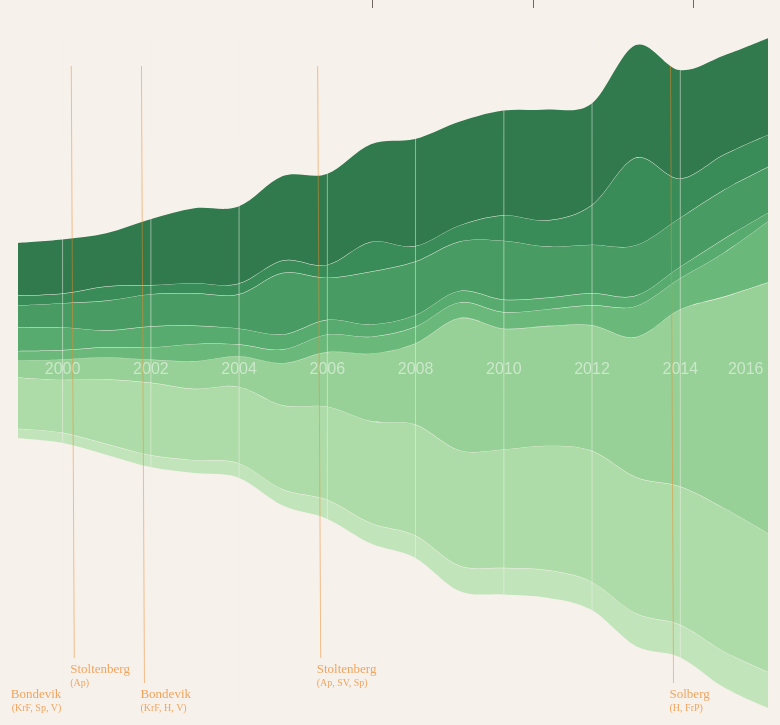
D3 v4 page, settled after 480 driven frames (8 s of simulated time); the page loaded 4 data file(s).


      (function(i,s,o,g,r,a,m){i['GoogleAnalyticsObject']=r;i[r]=i[r]||function(){
      (i[r].q=i[r].q||[]).push(arguments)},i[r].l=1*new Date();a=s.createElement(o),
      m=s.getElementsByTagName(o)[0];a.async=1;a.src=g;m.parentNode.insertBefore(a,m)
      })(window,document,'script','//www.google-analytics.com/analytics.js','ga');

      ga('create', 'UA-60185757-1', 'auto');
      ga('send', 'pageview');
    
// ── script.js
/* jshint laxbreak: true */
/* jshint expr: true */
/* global d3 */
/* context dependent style sheet loading */
function inIframe () {
 'use strict';
  try {
    return window.self !== window.top;
  } catch (e) {
    return true;
  }
}
if(inIframe()){
  document.getElementById('pageStyle').setAttribute('href', 'style-simple.css');
}

var Chart = (function(window,d3) {
  /* jshint validthis: true */
  /*jshint latedef:false*/
 'use strict';

  var width,
      height,
      margin,
      isMobileIsh,
      token = 0,
      locale = 'no',
      showPercentage = false,
      sortOrder = showPercentage ? d3.stackOrderDescending : d3.stackOrderReverse,
      duration = 1500,
      delay = 2000,

      svg = d3.select('svg'),
      g = svg.append('g'),
      segments = g.append('g').attr('class', 'segments'),
      xAxis = g.append('g').attr('class', 'axis axis--x'),
      govGroup = g.append('g').attr('class', 'gov'),
      curtain = g.append('rect').attr('class', 'curtain'), // removed after initial render
      tooltip = d3.select('.tooltip'),
      segment,
      labels,
      govLines,
      govLabels,

      x,
      y,
      color,

      // t = d3.transition().duration(850).ease(d3.easeCubicInOut),
      goverments,
      schemes = ['Greens','YlOrRd','PuBu'],
      timeRange = d3.range(1999, 2017),
      formatYear = d3.timeFormat('%Y'),
      parseYear = d3.timeParse('%Y'),

      area,
      stack,
      aggregatedData = [],
      layers = [],
      series = [],

      no = d3.map()
      .set('Africa', 'Afrika')
      .set('America', 'Amerika')
      .set('Asia', 'Asia')
      .set('Europe', 'Europa')
      .set('The Middle East', 'Midtøsten')
      .set('Oceania', 'Oseania')
      .set('Global unspecified', 'Globalt')
      .set('Multilateral', 'Multilateralt')
      .set('Administration', 'Aministrasjon')
      .set('Governance and Civil Society', 'Forvaltning og sivilt samfunn')
      .set('Conflict Resolution', 'Konflikt')
      .set('Economic development and trade', 'Finans og handel')
      .set('Education', 'Utdanning')
      .set('Health and social services', 'Helse og inrastruktur')
      .set('Environment and energy', 'Miljø og energi')
      .set('Emergency assistance', 'Nødhjelp')
      .set('Multilateral', 'Multilateral')
      .set('Admin & Multilateral', 'Administrasjon og multilateralt')
      .set('Migrants in Norway', 'Flyktninger i Norge')
      .set('Unspecified', 'Uspesifisert')
      .set('Multilateral (other)','Multilateralt')
      .set('UN','FN')
      .set('World Bank','')
      .set('Norwegian NGOs','Norske NGOer')
      .set('Int. & local NGOs','Internasjonale NGOer')
      .set('Public sector (in Norway)','Offentlig sektor i Norge')
      .set('Public sector (recipient)','Offentlig sektor ute')
      .set('Other','Andre');

  // d3.csv('geo.csv', parse, init);
  d3.queue()
    .defer(d3.csv, 'geo.csv', parseRow)
    .defer(d3.csv, 'sector.csv', parseRow)
    .defer(d3.csv, 'partner.csv', parseRow)
    .defer(d3.csv, 'gov.csv', parseGov)
    .await(init);

  /**
   * init chart
   */
  function init(error, geo, sector, partner, gov) {

    if (error) { throw error; }

    aggregatedData.push(aggregateByDimension('Verdensdel', geo));
    aggregatedData.push(aggregateByDimension('Sektorgruppe', sector));
    aggregatedData.push(aggregateByDimension('Mygroup', partner));

    // re-stack data as functional series. NB: SE OGSÅ http://learnjsdata.com/group_data.html
    timeRange.forEach( function(y) {
      var row = { year: parseYear(y) };
      aggregatedData.forEach( function(data) {
        for (var d in data[0]) {
          if(showPercentage) {
            row[d] = Math.round(data[0][d][y] / data[1][y] * 100);
          } else {
            row[d] = data[0][d][y];
          }
        }
      });
      series.push(row);
    });

    // gov
    goverments = gov;

    update();
    // setTimeout(step, delay, 2);

  }

  /**
   * Updates stack, layers, segments and layers on datachange
   */
  function update() {

    // ref:https://github.com/d3/d3-shape/blob/master/README.md#stack
    stack = d3.stack()
      .keys(Object.keys(aggregatedData[token][0]))
      .order(sortOrder)
      .offset(d3.stackOffsetWiggle);

    if(showPercentage) {
      stack.offset(d3.stackOffsetExpand);
    }

    layers = stack(series);

    // Ref: https://github.com/d3/d3-selection#joining-data
    segment = segments.selectAll('path').data(layers);
    segment.enter()
           .append('path')
           .attr('class', 'segment')
           .on('mouseover', mouseOver)
           .on('mouseout', mouseOut)
           .on('mousemove', mouseMove)
           .merge(segment);
    segment.exit().remove();

    labels = segments.selectAll('text').data(layers);
    labels.enter()
          .append('text')
          .attr('class', 'label')
          .merge(labels);
    labels.exit().remove();

    govLines = govGroup.selectAll('line').data(goverments);
    govLines.enter()
            .append('line')
            .merge(govLines);
    govLines.exit().remove();

    govLabels = govGroup.selectAll('text').data(goverments);
    govLabels.enter()
            .append('text')
            .attr('class', 'label')
            .merge(govLabels);
    govLabels.exit().remove();

    color = d3.scaleSequential(d3['interpolate' + schemes[token]]).domain([-4, 9]); // -4 to skip the lighter end of the scale

    render();

  }


  /**
   * render
   */
  function render() {

    setDimensions(window.innerWidth);

    // scales
    x = d3.scaleTime()
          .domain([parseYear(1999), parseYear(2016)])
          .range([0, width]);

    y = d3.scaleLinear()
          .domain([d3.min(layers, stackMin), d3.max(layers, stackMax)])
          .range([height, 0]);

    area = d3.area()
          .x(function(d) {return x(d.data.year); })
          .y0(function(d) {return y(d[0]) - 0.2; }) // .2 spacing, ref: https://bl.ocks.org/HarryStevens/c893c7b441298b36f4568bc09df71a1e
          .y1(function(d) {return y(d[1]) + 0.2; })
          // .curve(d3.curveBasis);
          .curve(d3.curveCardinal);

    // draw
    svg.attr('width', (width + margin.left + margin.right ))
       .attr('height', (height + margin.top + margin.bottom));

    g.attr('transform', 'translate(' + margin.left + ',' + margin.top + ')');

    // layers
    segments.selectAll('.segment')
      .transition().duration(850).ease(d3.easeCubicInOut)
        .attr('d', function(d) { return area(d); })
        .attr('fill', function(d) { return color(d.index); });

    // labels
    segments.selectAll('.label')
      .attr('x', 13)
      .attr('dy', '0.35em')
      .attr('transform', 'translate(' + width + ')')
      .style('fill', function(d) { return color(d.index); })
      .style('opacity', 0 )
      .text(function(d) { return lang(d.key); })
      .transition().duration(850).ease(d3.easeCubicInOut)
        .style('opacity', 1 )
        .attr('transform', function(d) {
          return 'translate(' + width + ',' + y(d[17][1] - (d[17][1] - d[17][0])/2) + ')';
        });

    xAxis.attr('transform', 'translate(0,' + 0 + ')')
        .call(
          d3.axisBottom(x)
          .ticks(d3.timeYear.every(2))
          .tickSizeInner(height)
          .tickSizeOuter(0)
          .tickPadding(- (height / 2) - 10)
        )
        .select('.tick:last-of-type text')
          .attr('dx', -5)
          .style('text-anchor', 'end');


    govGroup.selectAll('line')
            .attr('x1', function (d) { return x(d.start); })
            .attr('y1', 28)
            .attr('x2', function (d) { return x(d.start)+3; })
            .transition().duration(350).ease(d3.easeCubicInOut)
            .attr('y2', function (d, i) {
              var modifier = showPercentage ? 0.25 : -1;
              return height + (( i%2 ? 50 : 25 ) * modifier) ;
            })
            .attr('stroke-width', function (d, i) { return i ? 1 : 0; });

    govGroup.selectAll('.label')
            .attr('text-anchor', function (d, i) { return i === 0 ? 'end' : 'start'; })
            .transition().duration(350).ease(d3.easeCubicInOut)
            .attr('transform', function(d, i) {
              var modifier = showPercentage ? 0.75 : -1;
              var xPos = i === 0 ? x(d.end) : x(d.start);
              var yPos = height + (( i%2 ? 40 : 15 ) * modifier);

              return 'translate(' + xPos + ',' + yPos + ')';
            });

    govGroup.selectAll('tspan').remove();
    govGroup.selectAll('.label').append('tspan')
             .text(function(d) { return d.pm; })
             .attr('x', function (d, i) { return i === 0 ? -10 : -1; })
             .attr('dy', '0.35em');

    govGroup.selectAll('.label').append('tspan')
             .text(function(d) { return '(' + d.parties + ')'; })
             .attr('x', function (d, i) { return i === 0 ? -10 : -1; })
             .attr('dy', '1.35em')
             .style('font-size', '10px');


    // position caption and credits
    // var caption = d3.select('.caption');
    // var captionOffset = Math.max(0, width - caption.node().getBoundingClientRect().width)/2;
    // caption.style('left',  captionOffset + 'px');

    // Animate curtain on first render only
    g.select('.curtain')
     .attr('x', -1 * width)
     .attr('y', -1 * height)
     .attr('height', height)
     .attr('width', width)
     .attr('transform', 'rotate(180)')
     .style('fill', '#fcfcfc')
     .transition().duration(850).ease(d3.easeCubicInOut)
      .attr('width', 0)
      .remove();

  }

  // auxiliary functions
  function lang(s) {

      if(locale === 'no' && no.has(s)) {
        return no.get(s);
      }
      return s;
  }


  function mouseOver () {
    d3.select(this).classed('hover', true);
  }

  function mouseOut () {
    d3.select(this).classed('hover', false);
    tooltip.classed('hidden', true);
  }

  function mouseMove (d) {
    var mouse = d3.mouse(this),
        mouseX = mouse[0],
        aligner = -2 + (width - mouseX) / (width / 2),
        year = formatYear(d3.timeYear.round(x.invert(mouseX))),
        // year = formatYear(x.invert(mouseX)),
        data = d.filter(function(a) { return formatYear(a.data.year) === year; })[0].data,
        segment = d.key;

    if(data.hasOwnProperty(segment)) {

      var value = d3.format('s')(data[segment]);
      var percent = d3.format('.0%')(data[segment] / aggregatedData[0][1][year]);

      tooltip.select('.segment').text(lang(segment));
      tooltip.select('.year').text(year);
      tooltip.select('.value').text(showPercentage ? percent : value);

      tooltip.style('left', ( mouseX + (90 * aligner) ) +'px')
             // .style('color', color(d.index))
             // .style('top', '100px')
             .classed('hidden', false);
    }
  }

  function toggle(index) {
    token = index ? index-1 : token++;
    if (token === series.length) {
      token = 0;
    }
    update();
  }

  function sortStack() {
    sortOrder = sortOrder ===  d3.stackOrderInsideOut ? ( showPercentage ? d3.stackOrderDescending : d3.stackOrderReverse ) : d3.stackOrderInsideOut;
    update();
  }

  function type() {
    showPercentage = !showPercentage;
    sortOrder = showPercentage ? d3.stackOrderDescending : d3.stackOrderReverse;
    if (event) {
      event.target.textContent = showPercentage ? 'NOK' : '%';
    }
    update();
  }


  function aggregateByDimension(dimension, data) {
    var totals;
    var sumTotals = {};

    totals = d3.nest()
      .key(function(d) { return d[dimension]; })
      .rollup(function(v) {
            var row = {};
            timeRange.forEach( function(y) {
               row[y] = Math.round(d3.sum(v, function(d) {return d[y];}));
            });
          return row;
      })
      .object(data);

    timeRange.forEach( function(y) {
      sumTotals[y] = d3.nest()
        .rollup(function(values) { return d3.sum(values, function(d) { return d[y]; }); })
        .object(data);
    });

    return [totals, sumTotals];
  }

  function parseRow(input) {
    var output = {};
    for (var k in input) {
      if(isNaN(k)) {
        output[k] = input[k];
      } else {
        output[k] = +input[k];
      }
    }
   return output;
  }

  function parseGov(d) {
    var parser = d3.timeParse('%d.%m.%Y');
    return {
      start: parser(d.start),
      end: parser(d.end),
      pm: d.pm,
      parties: d.parties
    };
  }

  function stackMax(layer) {
    return d3.max(layer, function(d) { return d[1]; });
  }

  function stackMin(layer) {
    return d3.min(layer, function(d) { return d[0]; });
  }

  function setDimensions(window) {
      isMobileIsh = window <= 470;
      if (isMobileIsh) {
        margin = {top: 20, right: 20, bottom: 10, left: 10 };
      } else {
        margin = {top: 30, right: 200, bottom: 50, left: 20 };
      }

      width = Math.min(window, 970) - margin.left - margin.right;
      height = width/1  - margin.top - margin.bottom;

  }

  function step (i) {
    if ( i >= 75) {
      sortStack();
    } else if (i > 50) {
      type();
    } else {
      toggle(Math.min(Math.round(i/10),3));
    }
    i = Math.random() * 100 | 4;
    setTimeout(step, delay, i);
  }

  return {
    render : render,
    toggle : toggle,
    sortStack : sortStack,
    type: type,
  };

})(window,d3);

window.addEventListener('resize', Chart.render);  // should debounce...


### data: sector.csv
Sektorgruppe, Sektor, 1999, 2000, 2001, 2002, 2003, 2004, 2005, 2006, 2007, 2008, 2009, 2010, 2011, 2012, 2013, 2014, 2015, 2016, Total
Governance and Civil Society, Offentlig forvaltning og sivilt samfunn, 853837, 1106902, 1220029, 1501574, 1321593, 1635981, 1814287, 1859284, 2177263, 2283180, 2640718, 2578539, 2666232, 2589584, 3126732, 2911784, 2890287, 2488852, 3.76666566200734E7
Conflict Resolution, Konfliktløsning og -forebygging, 255976, 216825, 294271, 329156, 391209, 395886, 516240, 1026265, 1174813, 1175605, 1255188, 1292003, 1285982, 1294812, 1309623, 1303068, 1257407, 1103128, 1.5877456769041002E7
Economic development and trade, Industri, 123068, 53820, 61480, 48878, 1471, 70293, 77154, 80394, 68992, 46835, 60610, 121444, 95209, 154081, 142035, 148168, 152018, 78844, 1584794
Economic development and trade, Landbruk, 194831, 243219, 294726, 336195, 297872, 354612, 320452, 369733, 446322, 418424, 500088, 462155, 476224, 557161, 911779, 711254, 665182, 459447, 8019676
Economic development and trade, Fiskeri, 78320, 155024, 130796, 100568, 116697, 110071, 208051, 127839, 116669, 122651, 139455, 138059, 152150, 170248, 190390, 172717, 204896, 167865, 2602466
Economic development and trade, Bank- og finansielle tjenester, 106275, 78418, 57000, 87285, 76734, 160119, 109273, 83502, 250063, 220713, 291842, 252702, 764056, 142346, 442185, 48715, 39832, 65355, 3276415
Economic development and trade, Turisme, 272.8, 686.8, 923.2, 975.4, 5646, 3993, 36397, 6015, 3168, 28016, 420.9, 18707, 71549, 6456, 15608, 2751, 1957, 2519, 206062
Economic development and trade, Kommunikasjon, 58603, 51958, 46265, 54179, 27373, 16981, 19383, 66429, 25580, 62501, -25513, -29836, 12408, 12870, 7294, 14925, 16341, 12413, 450156
Economic development and trade, Bygg og anlegg, , , 1500, 56.4, 1575, 1358, 113.1, 34.81, 955.0, 948.0, -14.59, 98.4, 420.6, 73.6, 3800, 1000, 1324, 1719, 14961
Economic development and trade, Skog, 59403, 69551, 41973, 44487, 29871, 46485, 25047, 19873, 29752, 110475, 67953, 82258, 76905, 62283, 38709, 40048, 33824, 31860, 910757
Economic development and trade, Matvarehjelp og -sikkerhet, , , 3517, 19533, 28662, 552.2, 133, 41849, 5076, 7845, 5267, 4224, 3000, 27000, 25000, 344.7, 2392, 50.0, 174445
Economic development and trade, Annen varebistand, , , , , , , 268.9, 426.4, 367.6, 14879, 2511, 2760, , , , , , , 21214
Economic development and trade, Budsjettstøtte, 85000, 130000, 164000, 236262, 372464, 408962, 390492, 576782, 824400, 1161735, 1100082, 1079315, 872390, 652550, 490000, 419000, 415349, 235000, 9613783
Economic development and trade, Næringsliv, 96082, 116788, 91052, 125115, 150115, 216942, 228630, 244227, 264340, 204313, 224993, 183365, 187668, 103500, 43813, 1334136, 1554005, 1497835, 6866919
Economic development and trade, Handelspolitikk og reguleringer, 17250, 22797, 26594, 38720, 52787, 55156, 66406, 72208, 120846, 108516, 115688, 112687, 101973, 103888, 77003, 92558, 92655, 72989, 1350722
Economic development and trade, Gjeldstiltak, 182650, 81920, 187513, 106871, 157452, 82742, 15304, 144685, 275804, 187191, 76851, 99688, 122000, 123074, 139323, 115035, 128659, 150190, 2376954
Economic development and trade, Transport og lagerhold, 66339, 50785, 65441, 66761, 145322, 50680, 63892, 95516, 115016, 8743, 59029, 31199, 23218, 13452, 947.5, 2752, 13444, 16949, 889487
Economic development and trade, Multisektor, 233091, 203249, 401546, 400417, 597360, 564803, 1000160, 877226, 925796, 931365, 660606, 950312, 819787, 1035600, 865220, 880839, 709908, 707802, 1.2765086152537001E7
Economic development and trade, Mineralressurser og gruvedrift, 5903, 11015, 20066, 15885, 20912, 16765, 42676, 56893, 90257, 148218, 162270, 184876, 241937, 193646, 171244, 170794, 140971, 114480, 1808807
Education, Grunnutdanning, 300256, 290490, 310724, 442983, 651097, 781130, 1072293, 1065261, 872037, 923188, 1030290, 924051, 1004659, 1047931, 1111222, 1143619, 1702462, 2188349, 1.6862041417837E7
Education, Høyere utdanning, 152818, 185705, 183108, 190231, 193769, 185300, 180961, 146414, 207915, 297041, 323497, 299896, 224726, 231156, 223999, 285913, 254203, 325461, 4092112
Education, Videregående utdanning, 71367, 37337, 62956, 58308, 25395, 32085, 51314, 63683, 42115, 52072, 69711, 56929, 49089, 44770, 30290, 47111, 53348, 86188, 934067
Education, Utdanning, uspesifisert, 189244, 154055, 162408, 164186, 215281, 294654, 357189, 444555, 453633, 269008, 335664, 321960, 238079, 283754, 341196, 337862, 467151, 572712, 5602591
Health and social services, Befolkningspolitikk og reproduktiv helse, 131961, 181708, 246919, 252156, 277389, 269476, 287411, 386393, 398820, 449202, 735746, 455836, 438333, 443040, 919202, 857230, 726874, 180441, 7638136
Health and social services, Vannforsyning og sanitær, 227267, 214178, 173939, 216564, 152020, 212651, 281805, 230533, 272990, 254828, 261305, 234407, 126816, 164762, 186364, 236158, 206834, 215559, 3868979
Health and social services, Sosial infrastruktur og tjenester, 407737, 616835, 460988, 590827, 514008, 565106, 736848, 570930, 519245, 578583, 554553, 480984, 461579, 411148, 536927, 460142, 386025, 399736, 9252201
Health and social services, Helse, generell, 188149, 180417, 293261, 257405, 327636, 262871, 369904, 376653, 403845, 368253, 347775, 346887, 403697, 454833, 625017, 547995, 547559, 623406, 6925561
Health and social services, Primærhelse, 135838, 191854, 194408, 206914, 190397, 253133, 332848, 355540, 274009, 456002, 377181, 206201, 370410, 342008, 279861, 505991, 552930, 1029557, 6255079
Environment and energy, Miljøvern, 352972, 331466, 418035, 357224, 373805, 372540, 374271, 470701, 566461, 747720, 1730298, 2123456, 1681799, 2619977, 5624625, 3806140, 3269630, 2942886, 2.81640044524966E7
Environment and energy, Energiproduksjon, ikke-fornybare kilder, 656.9, 634.7, , , 1500, 180.0, , 622.9, 40981, 31669, 1673, 25455, 1272, 500.0, 3453, 3713, 3889, , 116199
Environment and energy, Elektriske kraftverk, kjernekraft, , , , 823.4, 1784, 1551, 7208, 9756, 9314, , 19400, 14499, 22279, 19441, 8891, 14081, 19797, 3070, 151895
… [head cut at 6 KiB]
### data: geo.csv
Verdensdel, Land/region, 1999, 2000, 2001, 2002, 2003, 2004, 2005, 2006, 2007, 2008, 2009, 2010, 2011, 2012, 2013, 2014, 2015, 2016, Total
Africa, Mali, 67517, 57916, 60518, 56776, 52981, 53951, 89020, 108221, 94204, 85145, 78903, 96384, 74560, 94754, 131586, 125747, 138955, 145012, 1612152
Africa, Afrika nord for Sahara regional, , , 25.07, , , 1439, 2061, 4390, 2997, 1907, 272.2, 351.3, 32928, 1806, 8162, 1225, 6400, 9600, 73565
Africa, Namibia, 41724, 63007, 33375, 27202, 26993, 18334, 10510, 60022, 17328, 58659, -42223, -18010, 13063, 13143, 11631, 9391, 11387, 5271, 360805
Africa, Kapp Verde, 156.3, 495.8, 1483, 500.9, 531.2, 48.6, 58.32, 45.0, 63.0, 58.32, 247.7, , 99.66, 500.0, 101.2, 365.8, , , 4755
Africa, Republikken Kongo, 11319, 17455, 3015, 2880, 4896, 11653, 16999, 6410, 4047, 250, 651.3, 3418, 514.4, 366.1, 2460, 3061, 1937, 3026, 94358
Africa, Sør-Sudan, , , , , , , , , , , , , 349884, 436334, 535606, 598474, 472371, 560857, 2953525
Africa, Kenya, 15457, 25414, 36319, 23674, 72685, 53532, 63441, 79134, 76415, 121441, 97466, 80838, 110641, 84124, 138257, 106180, 112659, 86491, 1384168
Africa, Mauritania, 2814, 3316, 3763, 4243, 5800, 4989, 5345, 2865, 3886, 5217, 4109, 3564, 3564, 12718, 6075, 4801, 6176, 780, 84027
Africa, São Tomé og Príncipe, , 913, , , , , 798.8, 606.7, 200.0, 46.59, , , , 3505, 1448, 2112, , , 9630
Africa, Niger, 13063, 4193, 23651, 18936, 13214, 13104, 38666, 15907, 9710, 10692, 10230, 21086, 10176, 38646, 58425, 65531, 90284, 122130, 577644
Africa, Benin, , 0.363, 915.9, 1049, 1506, 1466, 415.3, , , , , 313.3, 71.99, , , , 153, 153.0, 6044
Africa, Eritrea, 58005, 56392, 40888, 107451, 152528, 125530, 121320, 114802, 59665, 50777, 60449, 58199, 45234, 18620, 1341, 852.3, 11046, 16714, 1099814
Africa, Zimbabwe, 103945, 85951, 91770, 57399, 48503, 54599, 87328, 71882, 73458, 123029, 180135, 146420, 124926, 158556, 200309, 132192, 132704, 89854, 1962959
Africa, Sentralafrikanske republikk, 96.62, 2795, , , 1544, 3301, 7752, 36205, 6727, 7000, 4000, , , , 45287, 116323, 81469, 58549, 371048
Africa, Algerie, 7419, 9232, 18969, 25786, 23765, 10553, 4782, 6668, 7458, 350.0, 5741, 6164, 5056, 1114, 624.4, 349.3, 5692, 5120, 144845
Africa, Rwanda, 37723, 37600, 19002, 48622, 56387, 42039, 28998, 25559, 43514, 21483, 22330, 26383, 19023, 13777, 13071, 14412, 17717, 21653, 509292
Africa, Tunisia, 2029, 1484, 287.7, 587.8, 488.3, 539.7, 208.3, , , 5.492, , , , 2500, 613, 6620, 25212, 16068, 56644
Africa, Komorene, , , , 180.9, , , 166.2, , , 5357, , , , , , , , , 5704
Africa, Seychellene, , , 120.0, 36.76, 61.8, 72.87, , , , , , , , , , , , , 291.4
Africa, Sudan, 110964, 124728, 118561, 186294, 235821, 385392, 635722, 686008, 700148, 683966, 578177, 705371, 251105, 185262, 199286, 172972, 96905, 116192, 6172875
Africa, Madagaskar, 26565, 39667, 37975, 45547, 43585, 57331, 75578, 103249, 118500, 128534, 52401, 78355, 72299, 81700, 74217, 71271, 52789, 62766, 1222329
Africa, Libya, , , , , , , 1200, 525.3, , , , , 81300, 12729, 4991, , -77.65, 16850, 117518
Africa, Guinea-Bissau, 160.3, 60.72, 159.5, 200.9, 353.9, 393.8, 317.6, 2245, 4051, 2008, , , , 1000, 1.344, 140, 1333, 640, 13065
Africa, Botswana, 21245, 23498, 32614, 25341, 10458, 11074, 13956, 12588, 12915, 17152, 11467, 3815, 2795, 2662, 1075, 889.5, 575.6, 1685, 205805
Africa, Malawi, 96932, 59827, 86699, 124225, 199370, 183090, 316181, 323344, 320540, 367845, 399467, 391120, 374684, 403803, 631060, 532266, 590827, 527113, 5928392
Africa, Burkina Faso, 11712, 3864, 2398, 2931, 1241, 1000, 1443, 2346, 1582, 1279, 3312, 4965, 4270, 4436, 5441, 4695, 4083, 3569, 64568
Africa, Swaziland, 956.5, 875, 909.1, 1368, 2732, 2560, 2890, 2777, 4437, 13146, 20274, 9741, 10040, 8529, 9516, 4376, 5048, 6652, 106826
Africa, Nigeria, 5620, 4192, 9732, 24613, 31500, 36936, 18903, 18678, 19036, 35806, 57558, 85018, 66322, 54283, 59740, 79742, 142363, 131646, 881689
Africa, Sør-Afrika, 123649, 129573, 158628, 140852, 117057, 107655, 93378, 90484, 95099, 107598, 227035, 149683, 213914, -170762, 132924, 61008, 78435, 60253, 1916465
Africa, Lesotho, 1685, 1707, 2354, 2932, 2052, 8399, 4681, 7989, 7944, 6026, 6544, 6633, 5777, 4891, 6354, 7083, 5857, 4290, 93198
Africa, Egypt, 9528, 9551, 8238, 4758, 4662, 4448, 3587, 3432, 2093, 1264, 4320, 4066, 10467, 6755, 12147, 16160, 35569, 32581, 173626
Africa, Kamerun, 5716, 6034, 8645, 45830, 13144, 11401, 11891, 4741, 2710, 2964, 2559, 2388, 2808, 4844, 6719, 6710, 5567, 3136, 147806
Africa, Tanzania, 387688, 309419, 314161, 372710, 476955, 401637, 388571, 483482, 666776, 728521, 730937, 749200, 640356, 538555, 583657, 452563, 384499, 375175, 8984862
Africa, Etiopia, 186540, 207321, 146492, 227401, 263223, 229421, 245205, 268169, 198472, 212742, 237366, 196810, 163032, 227678, 358950, 378491, 389837, 441765, 4578915
Africa, Mosambik, 285903, 336089, 293223, 308865, 383059, 411509, 437656, 412137, 469268, 551698, 504821, 445419, 471582, 503217, 298250, 360801, 264080, 239398, 6976976
Africa, Dem. Rep. Kongo, 17339, 49808, 34764, 101571, 121086, 123282, 128146, 138082, 136693, 199050, 176120, 171061, 178900, 189364, 264008, 226485, 196374, 155097, 2607230
Africa, Somalia, 81149, 176878, 111278, 203188, 283326, 227036, 201772, 216614, 252756, 252140, 209310, 182965, 467897, 203641, 370386, 364046, 345834, 339910, 4490127
Africa, Guinea, 461.0, , 27164, 4404, 23960, 10929, 7279, 3937, 800.0, , , , , , , 4140, 1144, 640, 84856
Africa, Marokko, 335, 1069, 820.1, 1342, 2532, 5598, 696.6, 903.4, 28.0, , 60.0, 129.4, 500.0, 1171, 2400, 3129, 3083, 1635, 25430
Africa, Afrika regional, 357882, 317151, 380752, 397778, 395019, 556251, 412654, 370270, 366518, 397928, 452834, 382369, 461985, 576144, 549935, 668801, 391416, 327310, 7762995
Africa, Angola, 153966, 145937, 157315, 177272, 171514, 166864, 134687, 150064, 125408, 101555, 112023, 79935, 73161, 70547, 58737, 76814, 53207, 65391, 2074396
Africa, Liberia, 11806, 2588, 5814, 15479, 63587, 78417, 45985, 57318, 165022, 193130, 96496, 138070, 196754, 202772, 201542, 242308, 278904, 173080, 2169074
… [head cut at 6 KiB]
### data: partner.csv
Mygroup, Partnergruppe, Partner, 1999, 2000, 2001, 2002, 2003, 2004, 2005, 2006, 2007, 2008, 2009, 2010, 2011, 2012, 2013, 2014, 2015, 2016, Total
Multilateral (other), Multilateral organisations, GFATM, , , , 130000, 138300, 125000, 151541, 271041, 301000, 375000, 375000, 375000, 450000, 450000, 450000, 500000, 600000, 600000, 5291882
Multilateral (other), Multilateral organisations, Andre, 431046, 492687, 327615, 409174, 475820, 465396, 756095, 741942, 720840, 849570, 1217699, 1041489, 1246470, 2283768, 1622411, 2005197, 2381035, 1799620, 1.926787384683E7
Multilateral (other), Multilateral organisations, Regionale utviklingsbanker, 304624, 424238, 441782, 456499, 505463, 552055, 591458, 642488, 808627, 871166, 875299, 879151, 788781, 996445, 812923, 1427019, 935685, 920326, 1.323402848169E7
Multilateral (other), Multilateral organisations, GAVI, , 10232, 198182, 199753, 155000, 290000, 290000, 415500, 470026, 472442, 462564, 490613, 428600, 606218, 749432, 1088532, 1190000, 1348474, 8865568
UN, Multilateral organisations, FN - andre, 1878097, 1763389, 1982712, 2180521, 2063974, 2140651, 2915834, 2863469, 3330400, 3337035, 3853615, 3914761, 3834474, 3999449, 4927883, 4549318, 5017869, 4705238, 5.9258690467971E7
UNICEF, Multilateral organisations, FN - UNICEF, 498479, 523978, 606001, 665643, 776706, 900102, 1338448, 1152461, 1135125, 1186608, 1297690, 1318524, 1310075, 1366474, 1403518, 1248488, 1365577, 1675944, 1.976984184917E7
Wolrd Bank, Multilateral organisations, Verdensbanken, 749284, 576299, 1254231, 1306573, 1295969, 1506413, 1831097, 1627790, 1806057, 2489957, 2291159, 2651054, 2529585, 1967364, 2682360, 3394473, 2470813, 2943123, 3.5373601430549994E7
UNDP, Multilateral organisations, FN - UNDP, 764700, 774760, 906204, 1118552, 1129781, 1106290, 1350393, 1435922, 1716369, 1685527, 1731567, 1944291, 1887706, 1596581, 1692688, 1672585, 1741553, 1733233, 2.5988701022039995E7
Norwegian NGOs, Norwegian non-governmental organisations, Flyktninghjelpen, 238260, 226434, 252730, 259231, 295663, 299928, 344030, 434288, 487747, 475919, 451822, 552111, 524998, 500910, 714646, 726278, 749500, 873003, 8407497
Norwegian NGOs, Norwegian non-governmental organisations, Norsk Folkehjelp, 325723, 316975, 266036, 306905, 267041, 312005, 358341, 421146, 403728, 381299, 385390, 344263, 365490, 354000, 347400, 361497, 359211, 448300, 6324750
Norwegian NGOs, Norwegian non-governmental organisations, Redd Barna Norge, 136985, 138928, 141570, 156291, 181664, 162974, 187456, 177806, 196708, 223033, 218201, 200463, 182702, 174874, 219589, 277606, 415152, 417076, 3809079
Norwegian NGOs, Norwegian non-governmental organisations, Andre, 856524, 790480, 868388, 808390, 926582, 973241, 1202104, 1156865, 1360576, 1382841, 1496804, 1456918, 1447529, 1551278, 1643614, 1683871, 1718948, 1528563, 2.2853516807958998E7
Norwegian NGOs, Norwegian non-governmental organisations, Norges Røde Kors, 317361, 290390, 392262, 350089, 355874, 354177, 449006, 418900, 388993, 415362, 434725, 472712, 455823, 587476, 735559, 644645, 702658, 990319, 8756330
Norwegian NGOs, Norwegian non-governmental organisations, Digni, 4326, 4342, 4617, 129529, 140536, 138497, 144573, 140799, 139937, 142011, 143200, 145062, 150792, 163853, 180762, 180650, 184194, 163961, 2301638
Norwegian NGOs, Norwegian non-governmental organisations, Kirkens Nødhjelp, 301511, 259612, 322690, 345052, 363063, 346198, 396893, 482353, 436764, 488580, 452964, 469290, 408346, 407321, 440644, 605944, 524122, 588307, 7639657
Int. & local NGOs, International and local non-governmental…, Andre, 463127, 538576, 621584, 573495, 652201, 640422, 769527, 866193, 1316808, 1435565, 1866021, 1985648, 2388795, 2210963, 2418042, 2532864, 2478572, 1978064, 2.5736468026571006E7
Public sector (in Norway), Public sector in Norway/other donors, Andre, 1379776, 1841130, 1731084, 2386683, 2721295, 2308991, 2380688, 2889040, 3824297, 3690337, 4971208, 5030381, 5105482, 5443645, 4998426, 6188572, 8542114, 1.155795425608E7, 7.69911042591991E7
Public sector (recipient), Public sector in recipient country, Andre, 1513709, 1555255, 1406943, 1404443, 1622882, 1554400, 1832012, 2006831, 2275830, 2168602, 2102149, 2241819, 1803435, 2083986, 5572159, 2437017, 2713271, 1992666, 3.828740938916001E7
Other, Private sector, Andre, 230898, 231919, 273862, 315839, 310880, 462425, 556503, 475484, 447116, 555026, 843877, 718386, 1172440, 721351, 940839, 338597, 217434, 174661, 8987536
Other, Public-private partnerships, Andre, 23834, 19640, 38228, 40610, 43983, 48466, 50434, 89092, 113497, 135540, 105389, 131470, 106407, 118885, 193322, 90910, 110342, 74741, 1534790
Other, Unspecified, Andre, 261828, 335883, 67036, 1044, 46205, 127306, 98564, 117501, 128011, 100648, 47252, 60524, 65237, 53333, 59075, 97016, 78294, 43652, 1788409

### data: gov.csv
start, end, pm, parties
17.10.1997, 17.03.2000, Bondevik, KrF, Sp, V
17.03.2000, 19.10.2001, Stoltenberg, Ap
19.10.2001, 17.10.2005, Bondevik, KrF, H, V
17.10.2005, 16.10.2013, Stoltenberg, Ap, SV, Sp
16.10.2013, 31.12.2017, Solberg, H, FrP